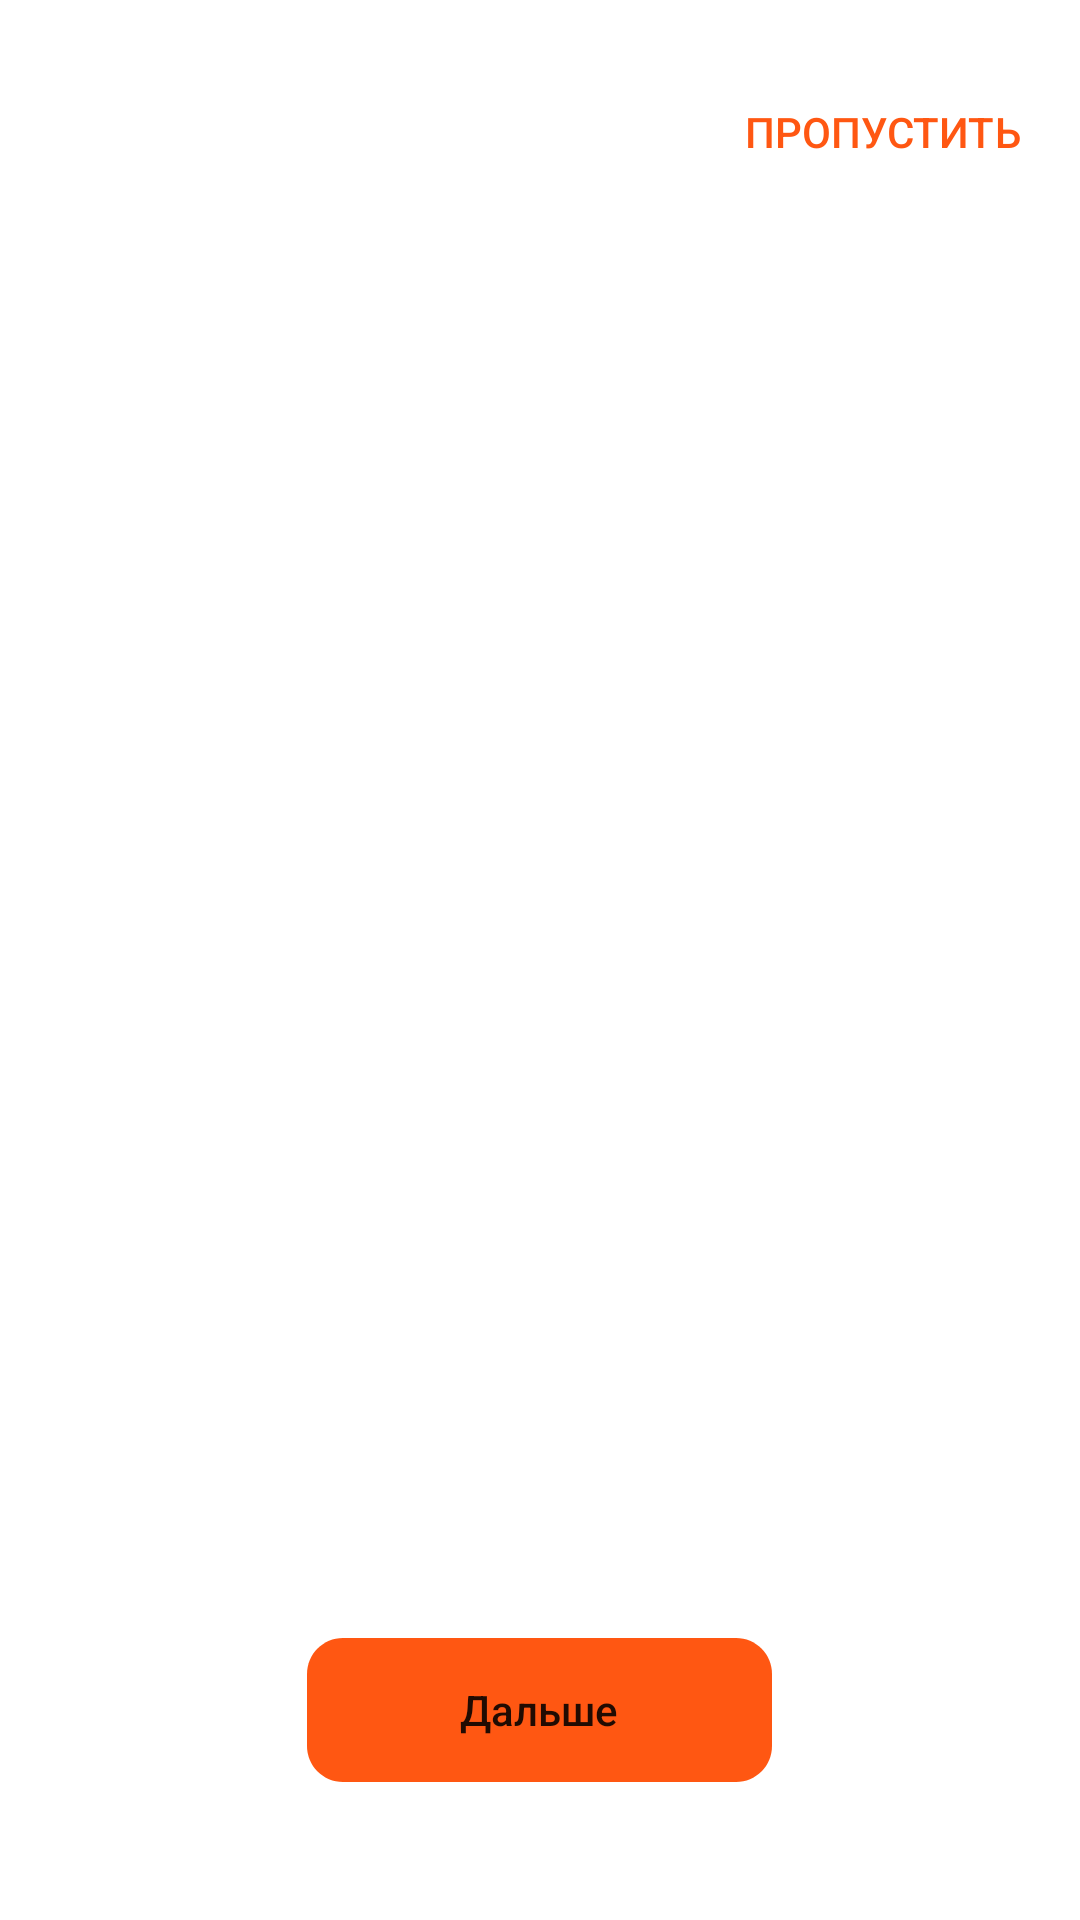

Layout XML and referenced resources for this Android screen:
<!-- AndroidManifest.xml: application theme Theme.GoCoffee -->
<!-- res/layout/activity_on_boarding.xml -->
<?xml version="1.0" encoding="utf-8"?>
<androidx.constraintlayout.widget.ConstraintLayout xmlns:android="http://schemas.android.com/apk/res/android"
    xmlns:app="http://schemas.android.com/apk/res-auto"
    xmlns:tools="http://schemas.android.com/tools"
    android:layout_width="match_parent"
    android:layout_height="match_parent"
    android:background="@color/white"
    android:padding="20dp"
    tools:context=".OnBoardingActivity">

    <Button
        android:id="@+id/btn_skip"
        android:layout_width="wrap_content"
        android:layout_height="wrap_content"
        android:background="#00FFFFFF"
        android:onClick="Skip"
        android:text="@string/skip_btn"
        android:textAllCaps="true"
        android:textColor="#FF5712"
        app:layout_constraintEnd_toEndOf="parent"
        app:layout_constraintTop_toTopOf="parent" />

    <LinearLayout
        android:id="@+id/dots"
        android:layout_width="wrap_content"
        android:layout_height="wrap_content"
        android:layout_marginTop="900dp"
        android:orientation="horizontal"
        android:paddingTop="20dp"
        app:layout_constraintBottom_toBottomOf="parent"
        app:layout_constraintEnd_toEndOf="parent"
        app:layout_constraintStart_toStartOf="parent"
        app:layout_constraintTop_toTopOf="parent" />

    <androidx.viewpager.widget.ViewPager
        android:id="@+id/slider"
        android:layout_width="match_parent"
        android:layout_height="0dp"
        android:layout_marginTop="45dp"
        app:layout_constraintBottom_toTopOf="@+id/relativeLayout"
        app:layout_constraintEnd_toEndOf="parent"
        app:layout_constraintHorizontal_bias="0.0"
        app:layout_constraintStart_toStartOf="parent"
        app:layout_constraintTop_toTopOf="parent">

    </androidx.viewpager.widget.ViewPager>

    <RelativeLayout
        android:id="@+id/relativeLayout"
        android:layout_width="match_parent"
        android:layout_height="100dp"
        app:layout_constraintBottom_toBottomOf="parent"
        app:layout_constraintEnd_toEndOf="parent"
        app:layout_constraintStart_toStartOf="parent">

        <Button
            android:id="@+id/get_next_btn"
            android:layout_width="155dp"
            android:layout_height="48dp"
            android:layout_centerInParent="true"
            android:background="@drawable/ic_android_black_24dp"
            android:gravity="center"
            android:text="@string/next_btn"
            android:textAllCaps="false"></Button>

    </RelativeLayout>


</androidx.constraintlayout.widget.ConstraintLayout>
<!-- resources referenced by this layout -->
<resources>
  <color name="white">#FFFFFFFF</color>
  <!-- drawable ic_android_black_24dp (drawable) -->
  <vector xmlns:android="http://schemas.android.com/apk/res/android"
      android:width="155dp"
      android:height="48dp"
      android:viewportWidth="155"
      android:viewportHeight="48"
      >
  
      <group>
  
          <clip-path
              android:pathData="M12 0H143C149.627 0 155 5.37258 155 12V36C155 42.6274 149.627 48 143 48H12C5.37258 48 0 42.6274 0 36V12C0 5.37258 5.37258 0 12 0Z"
              />
  
          <path
              android:pathData="M0 0V48H155V0"
              android:fillColor="#FF5712"
              />
  
      </group>
  </vector>
  <string name="next_btn">Дальше</string>
  <string name="skip_btn">Пропустить</string>
  <style name="Theme.GoCoffee" parent="Theme.MaterialComponents.DayNight.NoActionBar">
          
          <item name="colorPrimary">@color/purple_500</item>
          <item name="colorPrimaryVariant">@color/purple_700</item>
          <item name="colorOnPrimary">@color/white</item>
          
          <item name="colorSecondary">@color/teal_200</item>
          <item name="colorSecondaryVariant">@color/teal_700</item>
          <item name="colorOnSecondary">@color/black</item>
          
          <item name="android:statusBarColor">?attr/colorPrimaryVariant</item>
          
      </style>
  <color name="purple_500">#FF6200EE</color>
  <color name="purple_700">#FF3700B3</color>
  <color name="teal_200">#FF03DAC5</color>
  <color name="teal_700">#FF018786</color>
  <color name="black">#FF000000</color>
</resources>
